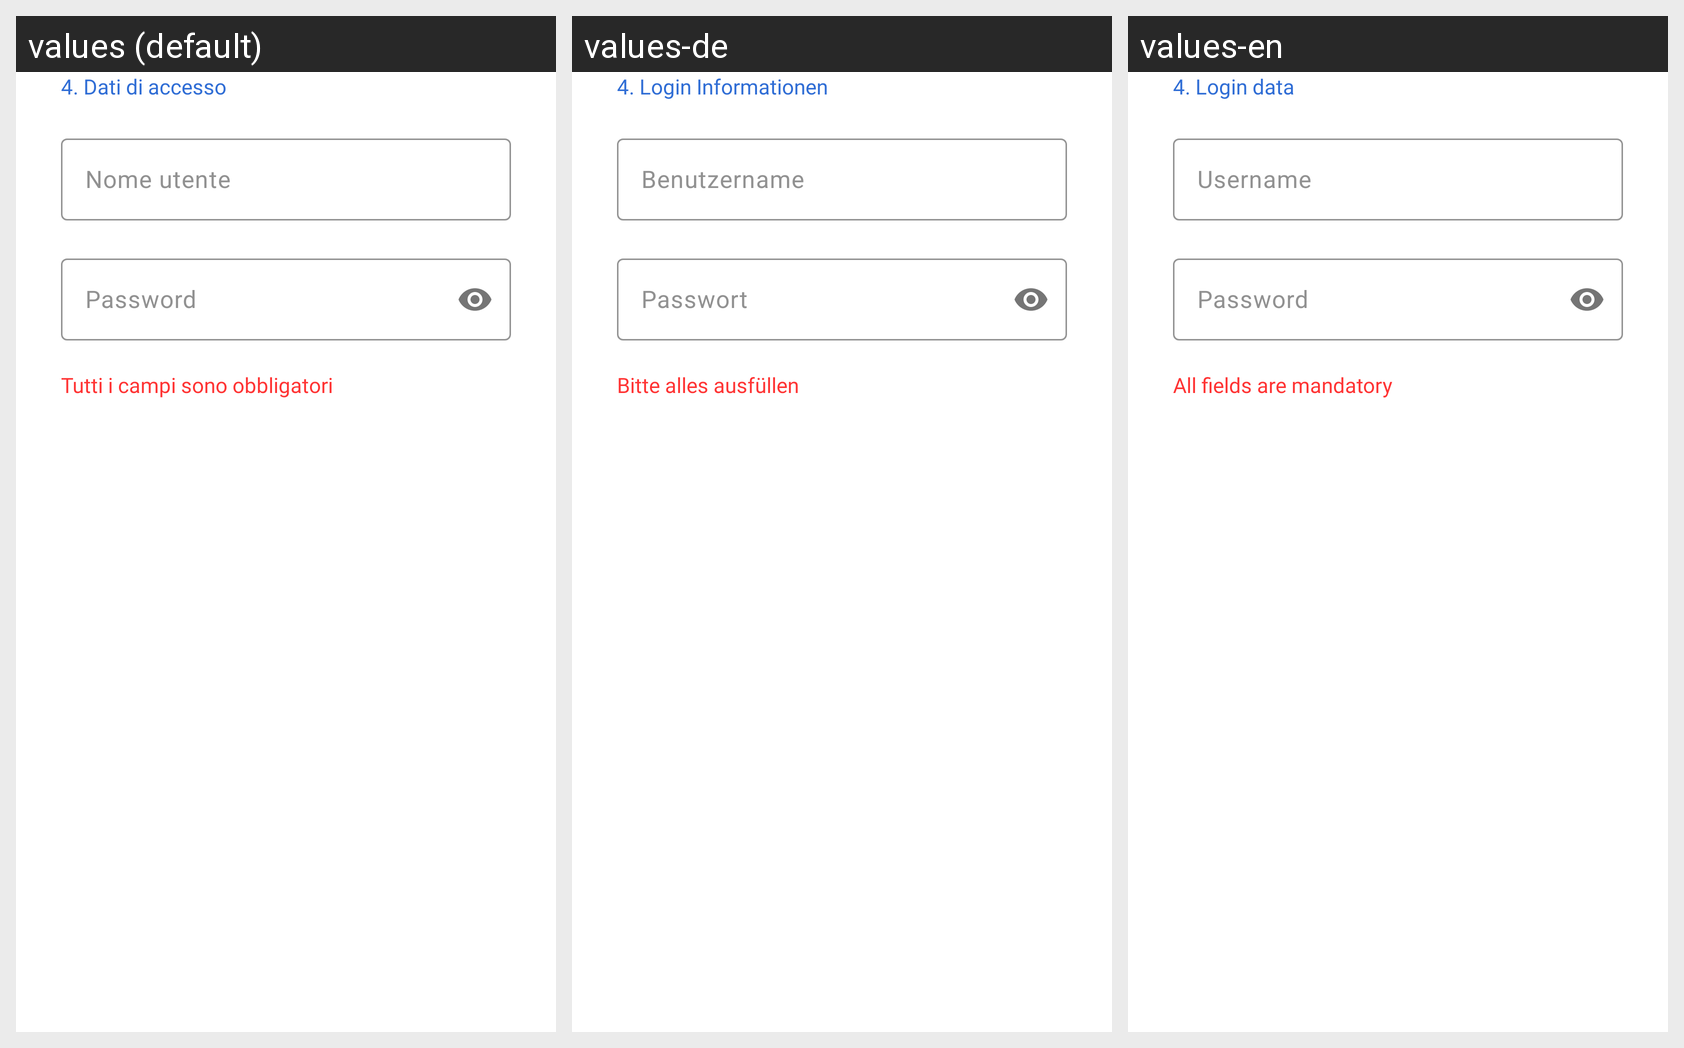

Strings drawn on this Android screen and how each of the app's shown locales translates them:
Android screen res/layout/signup_username_password_fragment.xml rendered under 3 locales, left to right: values (default), values-de, values-en. Device: Nexus 5 (rendered at 1080×1920; each locale shown at half size, 540×960, under a caption strip naming it); theme Theme.AsilApp.
Strings drawn on this screen, with the default value and each locale's value (text and hints the layout hard-codes, and strings that could not be matched under every locale, appear in the picture but are not listed):

loginData
  values: 4. Dati di accesso
  values-de: 4. Login Informationen
  values-en: 4. Login data

usernameSignupText
  values: Nome utente
  values-de: Benutzername
  values-en: Username

passwordSignupText
  values: Password
  values-de: Passwort
  values-en: Password

mandatoryFields
  values: Tutti i campi sono obbligatori
  values-de: Bitte alles ausfüllen
  values-en: All fields are mandatory
